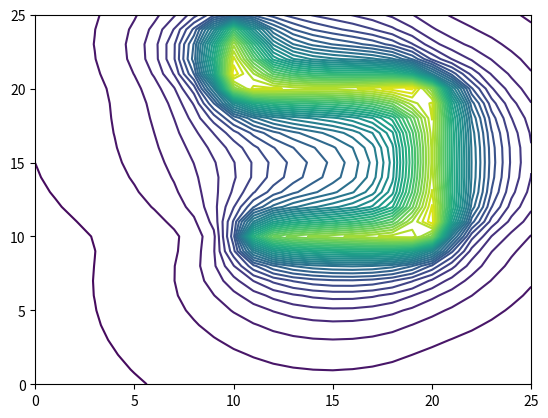

This figure's Python source:
# Calculation of a magnetic field of a wire
# later I want to to it three dimensional

import matplotlib
import numpy as np
import matplotlib.cm as cm
import matplotlib.mlab as mlab
import matplotlib.pyplot as plt
from pylab import *

# constant
I = 10000000000
mu0 = 1e-7
constant = mu0/(4*np.pi)

# wire position
coord = [(10,10), (20,10), (20,20), (10,20), (10,25)]
coord2 = []

# devide path of the wire in parts of length one
parts = 0
for n in range(len(coord)-1):
    lengthx = coord[n+1][0] - coord[n][0]
    lengthy = coord[n+1][1] - coord[n][1]
    length = (lengthx**2 + lengthy**2)**.5
    for m in range(int(length)):
        coord2.append((coord[n][0]+lengthx/length*m, coord[n][1]+lengthy/length*m))
        parts += 1

# calculate the b-field
def bfield(x,y,z):
    b = 0
    for i in range(parts-1):
        dlx = coord2[i+1][0]-coord2[i][0]
        dly = coord2[i+1][1]-coord2[i][1] 
        dlz = 0
        dl = np.array([dlx,dly,dlz])
        rspace_minus_rwire_x = x - (coord2[i][0]+dlx)
        rspace_minus_rwire_y = y - (coord2[i][1]+dly)
        rspace_minus_rwire_z = z - 0
        rspace_minus_rwire = np.array([rspace_minus_rwire_x, rspace_minus_rwire_y, rspace_minus_rwire_z])
        absr = (rspace_minus_rwire_x**2 + rspace_minus_rwire_y**2 + rspace_minus_rwire_z**2)**0.5
        a = constant * I * np.cross(dl, rspace_minus_rwire) / absr**3
        b += (a[0]**2 + a[1]**2 + a[2]**2)**0.5
    return b

xwidth = 26
ywidth = 26
z = 1
bmatrix = np.zeros((xwidth,ywidth))
for x in range(xwidth):
    for y in range(ywidth):
        bmatrix[x][y] = bfield(x,y,z)

# visualize
plt.figure()
x = range(xwidth)
y = range(ywidth)
z = bmatrix[x][y].T
contour(x,y,z,35)
plt.show()
